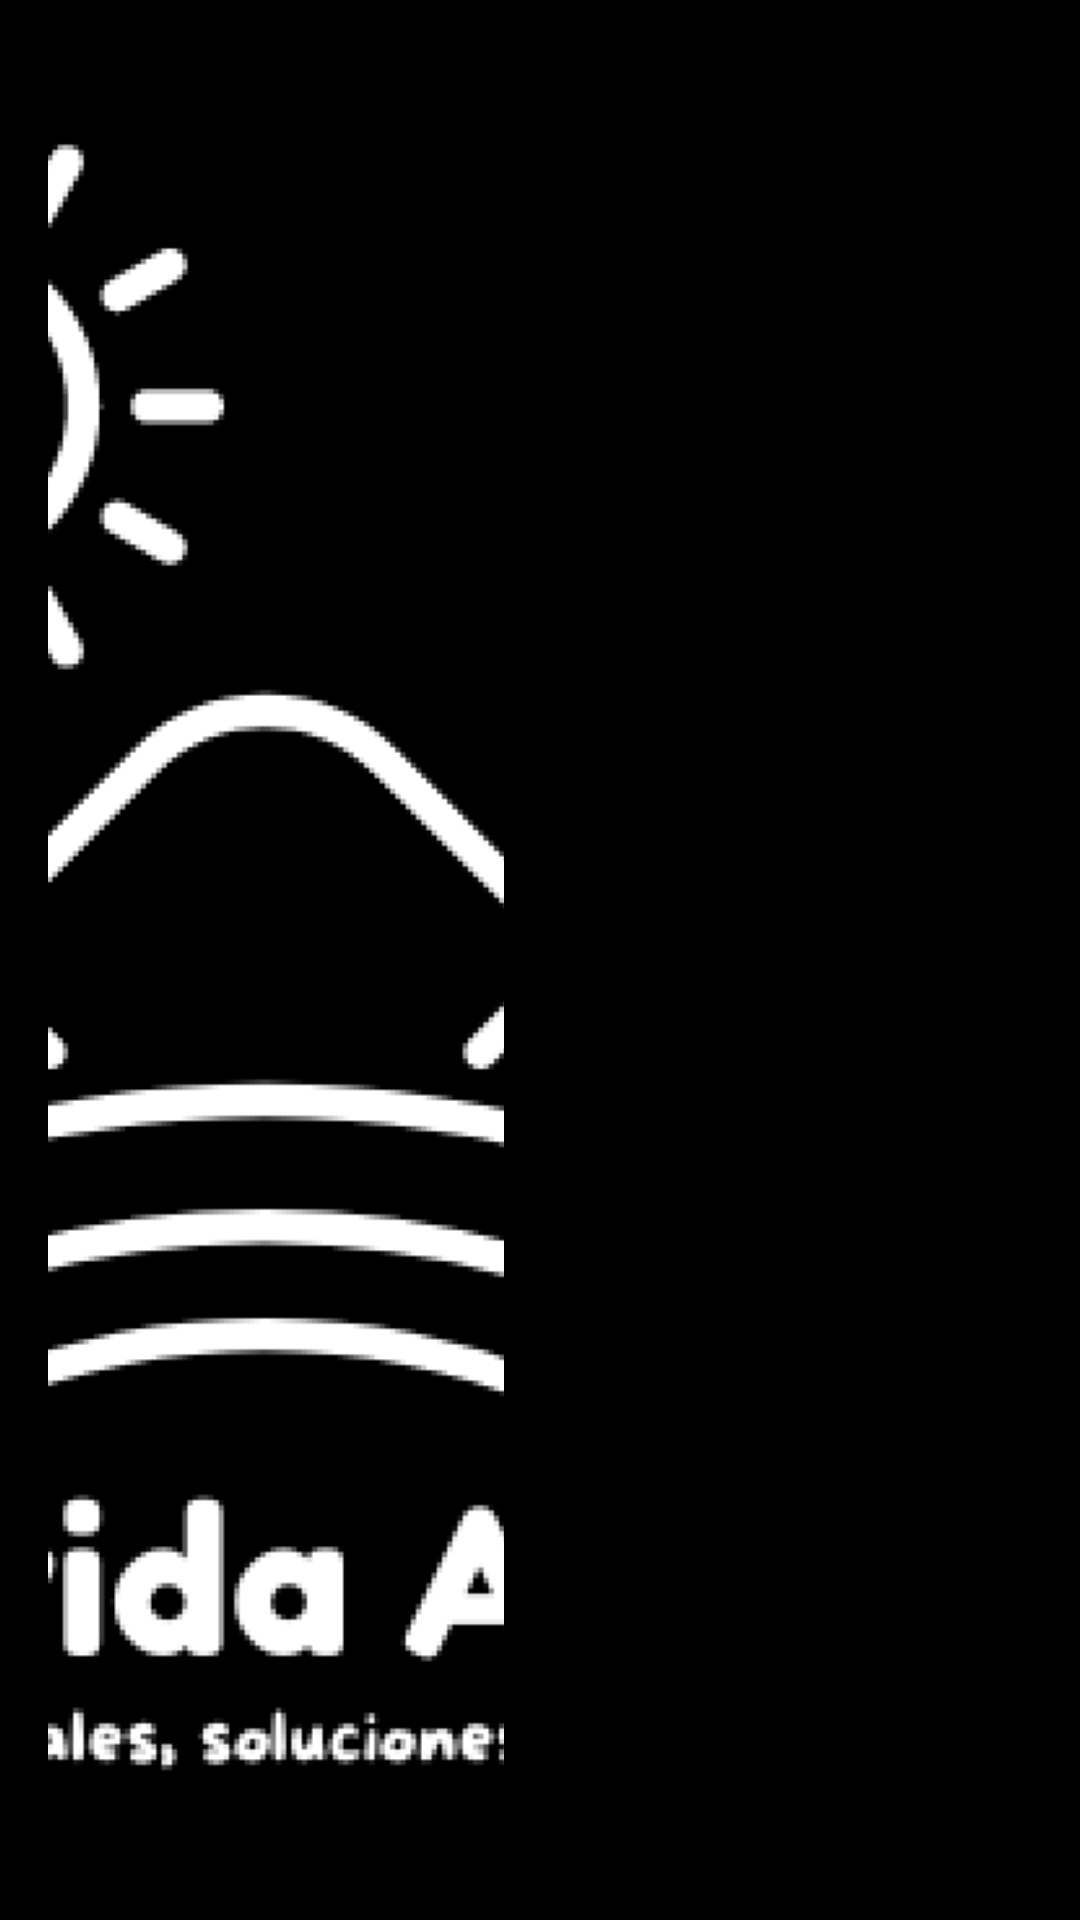

Here is an Android app screen rendered from its layout file. Give the layout XML and the strings, colors and styles it references.
<!-- AndroidManifest.xml: application theme Theme.MaterialComponents.Light.NoActionBar.Bridge -->
<!-- res/layout/nav_header.xml -->
<?xml version="1.0" encoding="utf-8"?>
<LinearLayout xmlns:android="http://schemas.android.com/apk/res/android"
    android:layout_width="match_parent"
    android:layout_height="200dp"
    android:background="@color/black"
    android:gravity="bottom"
    android:orientation="vertical"
    android:padding="16dp"
    android:theme="@style/ThemeOverlay.AppCompat.Dark">

    
    <ImageView
        android:id="@+id/image_view"
        android:layout_width="152dp"
        android:layout_height="match_parent"
        android:background="@drawable/circle_background"
        android:contentDescription="@string/image_view"
        android:elevation="4dp"
        android:padding="8dp"
        android:scaleType="centerCrop"
        android:src="@drawable/logo_black" />



    
    <TextView
        android:id="@+id/tv_user_email"
        android:layout_width="wrap_content"
        android:layout_height="wrap_content"
        android:text="johndoe@example.com"
        android:textAppearance="@style/TextAppearance.AppCompat.Caption"
        android:textColor="@color/white"/>
</LinearLayout>
<!-- resources referenced by this layout -->
<resources>
  <color name="black">#FF000000</color>
  <color name="white">#FFFFFFFF</color>
  <!-- drawable circle_background (drawable) -->
  <vector android:height="24dp" android:tint="#E2E2E2"
      android:viewportHeight="24" android:viewportWidth="24"
      android:width="24dp" xmlns:android="http://schemas.android.com/apk/res/android">
      <path android:fillColor="@android:color/white" android:pathData="M12,12m-10,0a10,10 0,1 1,20 0a10,10 0,1 1,-20 0"/>
  </vector>
  <!-- drawable logo_black: png bitmap (drawable, 42150 bytes) -->
  <string name="image_view">imageView</string>
</resources>
